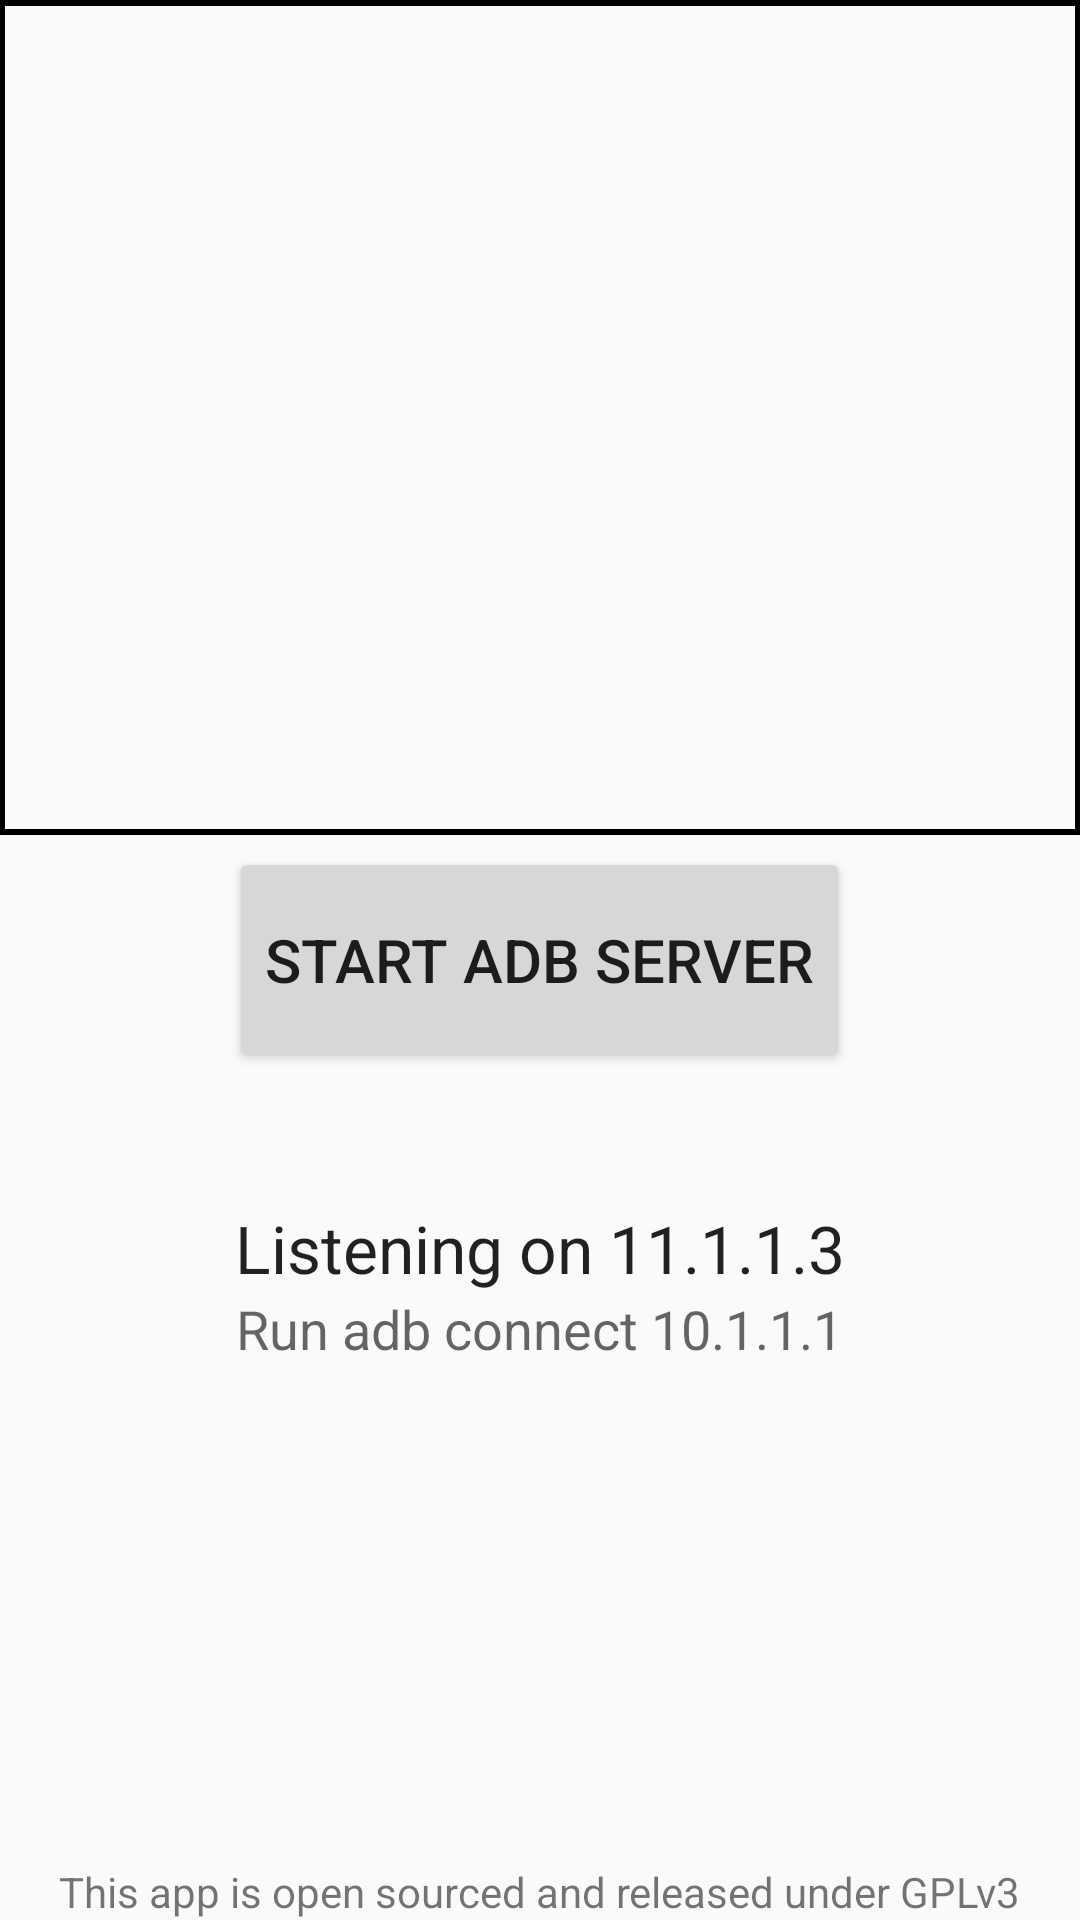

Produce the Android XML layout that renders to this screen, including the resource entries it uses.
<!-- AndroidManifest.xml: application theme AppTheme -->
<!-- res/layout/activity_main.xml -->
<RelativeLayout xmlns:android="http://schemas.android.com/apk/res/android"
                xmlns:tools="http://schemas.android.com/tools"
                android:layout_width="match_parent"
                android:layout_height="match_parent"
                android:paddingLeft="@dimen/activity_horizontal_margin"
                android:paddingRight="@dimen/activity_horizontal_margin"
                android:paddingTop="@dimen/activity_vertical_margin"
                android:paddingBottom="@dimen/activity_vertical_margin"
                tools:context=".MainActivity">


    <ScrollView
        android:id="@+id/scrv_shell"
        android:layout_width="match_parent"
        android:layout_height="fill_parent"
        android:layout_alignParentTop="true"
        android:layout_alignParentLeft="true"
        android:layout_alignParentStart="true"
        android:background="@drawable/border"
        android:padding="4dp"
        android:paddingLeft="4dp"
        android:paddingRight="4dp"
        android:layout_above="@+id/rel_toggleADB">

        <TextView
            android:layout_width="match_parent"
            android:layout_height="wrap_content"
            android:id="@+id/lbl_shell"
            android:nestedScrollingEnabled="false"
            android:paddingLeft="4dp"/>
    </ScrollView>

    <RelativeLayout
        android:id="@+id/rel_toggleADB"
        android:layout_width="wrap_content"
        android:layout_height="wrap_content"
        android:layout_centerVertical="true"
        android:layout_centerHorizontal="true"
        android:padding="4dp">
        


        <Button
            android:layout_width="wrap_content"
            android:layout_height="wrap_content"
            android:text="Start ADB Server"
            android:id="@+id/btn_toggleADB"
            android:textSize="20dp"
            android:layout_centerVertical="true"
            android:layout_centerHorizontal="true"
            android:paddingTop="24dp"
            android:paddingBottom="24dp"/>

    </RelativeLayout>



    <TextView
        android:layout_width="wrap_content"
        android:layout_height="wrap_content"
        android:textAppearance="?android:attr/textAppearanceLarge"
        android:text="Listening on 11.1.1.3"
        android:id="@+id/lbl_listening_address"
        android:layout_below="@+id/rel_toggleADB"
        android:layout_centerHorizontal="true"
        android:layout_marginTop="40dp"/>



    <TextView
        android:layout_width="wrap_content"
        android:layout_height="wrap_content"
        android:textAppearance="?android:attr/textAppearanceMedium"
        android:text="Run adb connect 10.1.1.1"
        android:id="@+id/lbl_connect_help"
        android:layout_below="@+id/lbl_listening_address"
        android:layout_centerHorizontal="true"/>


    <TextView
        android:layout_width="wrap_content"
        android:layout_height="wrap_content"
        android:text="@string/footer"
        android:id="@+id/txt_footer"
        android:layout_alignParentBottom="true"
        android:layout_centerHorizontal="true"/>
</RelativeLayout>
<!-- resources referenced by this layout -->
<resources>
  <!-- drawable border (drawable) -->
  <?xml version="1.0" encoding="utf-8"?>
  <shape xmlns:android="http://schemas.android.com/apk/res/android"
         android:shape="rectangle">
      <stroke
          android:width="2dp"
          android:color="#000000"/>
  </shape>
  <string name="footer">This app is open sourced and released under GPLv3</string>
  <style name="AppTheme" parent="Theme.AppCompat.Light.DarkActionBar">
          <item name="android:colorPrimary">#2196f3</item>
  
          
      </style>
</resources>
